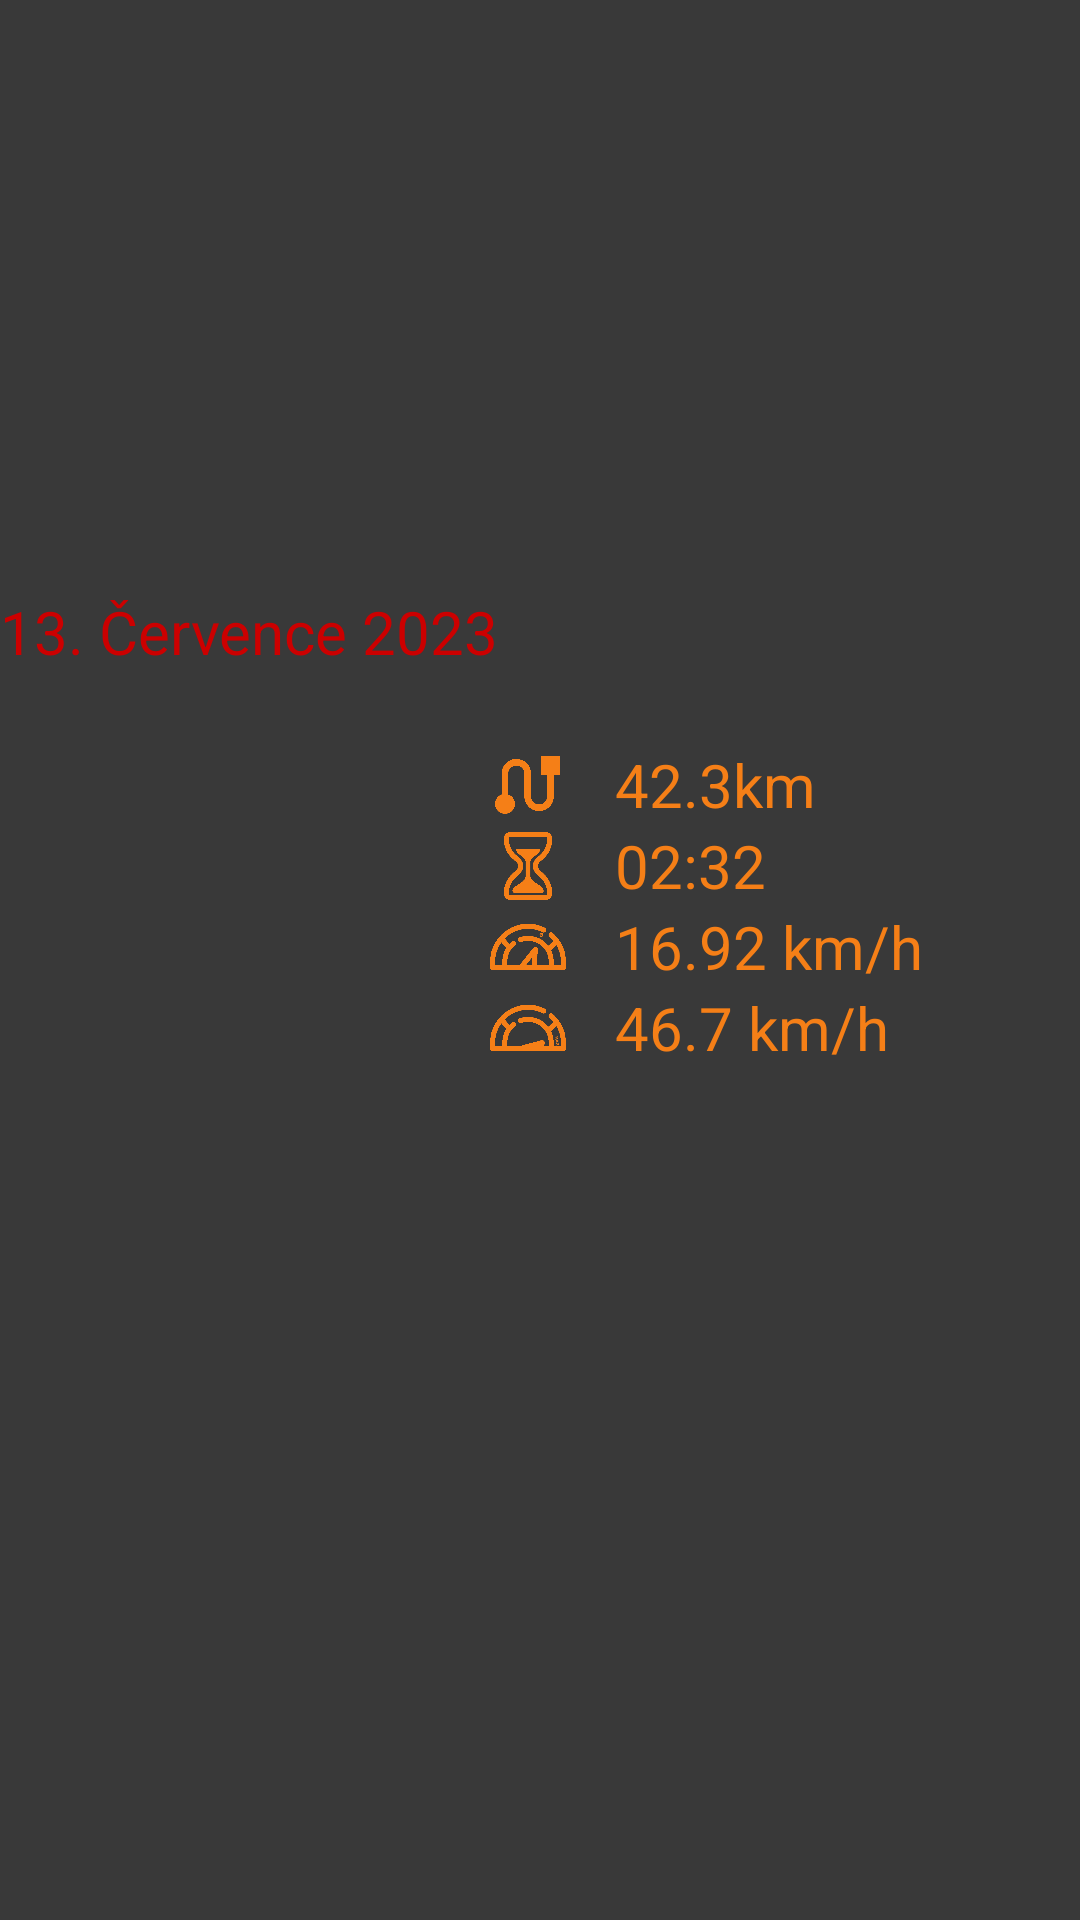

Write the Android layout XML for this screen, with the resource values it uses.
<!-- AndroidManifest.xml: application theme Theme.RouteRecord -->
<!-- res/layout/fragment_route_detail.xml -->
<?xml version="1.0" encoding="utf-8"?>
<androidx.constraintlayout.widget.ConstraintLayout xmlns:android="http://schemas.android.com/apk/res/android"
    xmlns:app="http://schemas.android.com/apk/res-auto"
    xmlns:tools="http://schemas.android.com/tools"
    android:layout_width="match_parent"
    android:layout_height="match_parent"
    android:background="@color/dark"
    tools:context=".MainActivity">

    <TextView
        android:id="@+id/dateTimeTextView"
        android:layout_width="match_parent"
        android:layout_height="wrap_content"
        android:layout_marginBottom="24dp"
        android:text="13. Července 2023"
        android:textColor="@color/red"
        android:textSize="20sp"
        app:layout_constraintBottom_toTopOf="@+id/lenghtTextView"
        app:layout_constraintEnd_toEndOf="parent"
        app:layout_constraintStart_toStartOf="parent" />

    <TextView
        android:id="@+id/lenghtTextView"
        android:layout_width="0dp"
        android:layout_height="wrap_content"
        android:text="42.3km"
        android:textColor="@color/orange"
        android:textSize="20sp"
        app:layout_constraintBottom_toTopOf="@+id/durationTextView"
        app:layout_constraintEnd_toEndOf="parent"
        app:layout_constraintStart_toStartOf="@+id/guideline2" />

    <TextView
        android:id="@+id/durationTextView"
        android:layout_width="0dp"
        android:layout_height="wrap_content"
        android:text="02:32"
        android:textColor="@color/orange"
        android:textSize="20sp"
        app:layout_constraintBottom_toTopOf="@+id/averageSpeedTextView"
        app:layout_constraintEnd_toEndOf="parent"
        app:layout_constraintStart_toStartOf="@+id/guideline2" />

    <TextView
        android:id="@+id/averageSpeedTextView"
        android:layout_width="0dp"
        android:layout_height="wrap_content"
        android:text="16.92 km/h"
        android:textColor="@color/orange"
        android:textSize="20sp"
        app:layout_constraintBottom_toTopOf="@+id/maxSpeedTextView"
        app:layout_constraintEnd_toEndOf="parent"
        app:layout_constraintStart_toStartOf="@+id/guideline2" />

    <TextView
        android:id="@+id/maxSpeedTextView"
        android:layout_width="0dp"
        android:layout_height="wrap_content"
        android:layout_marginBottom="284dp"
        android:text="46.7 km/h"
        android:textColor="@color/orange"
        android:textSize="20sp"
        app:layout_constraintBottom_toBottomOf="parent"
        app:layout_constraintEnd_toEndOf="parent"
        app:layout_constraintStart_toStartOf="@+id/guideline2" />

    <androidx.constraintlayout.widget.Guideline
        android:id="@+id/guideline2"
        android:layout_width="wrap_content"
        android:layout_height="wrap_content"
        android:orientation="vertical"
        app:layout_constraintGuide_begin="205dp" />

    <ImageView
        android:id="@+id/imageView2"
        android:layout_width="26dp"
        android:layout_height="26dp"
        android:layout_marginEnd="16dp"
        app:layout_constraintBottom_toTopOf="@+id/durationTextView"
        app:layout_constraintEnd_toStartOf="@+id/guideline2"
        app:layout_constraintTop_toTopOf="@+id/lenghtTextView"
        app:srcCompat="@drawable/route_orange" />

    <ImageView
        android:id="@+id/imageView"
        android:layout_width="26dp"
        android:layout_height="26dp"
        android:layout_marginEnd="16dp"
        app:layout_constraintBottom_toTopOf="@+id/averageSpeedTextView"
        app:layout_constraintEnd_toStartOf="@+id/durationTextView"
        app:layout_constraintTop_toBottomOf="@+id/lenghtTextView"
        app:srcCompat="@drawable/hourglass_orange" />

    <ImageView
        android:id="@+id/imageView3"
        android:layout_width="26dp"
        android:layout_height="26dp"
        android:layout_marginEnd="16dp"
        app:layout_constraintBottom_toTopOf="@+id/maxSpeedTextView"
        app:layout_constraintEnd_toStartOf="@+id/averageSpeedTextView"
        app:layout_constraintTop_toTopOf="@+id/averageSpeedTextView"
        app:srcCompat="@drawable/average_speed_orange" />

    <ImageView
        android:id="@+id/imageView4"
        android:layout_width="26dp"
        android:layout_height="26dp"
        android:layout_marginEnd="16dp"
        app:layout_constraintBottom_toBottomOf="@+id/maxSpeedTextView"
        app:layout_constraintEnd_toStartOf="@+id/maxSpeedTextView"
        app:layout_constraintTop_toBottomOf="@+id/averageSpeedTextView"
        app:srcCompat="@drawable/max_speed_orange" />

</androidx.constraintlayout.widget.ConstraintLayout>
<!-- resources referenced by this layout -->
<resources>
  <color name="dark">#FF393939</color>
  <color name="orange">#F57F17</color>
  <color name="red">#FFCC0000</color>
  <!-- drawable average_speed_orange: png bitmap (drawable, 9139 bytes) -->
  <!-- drawable hourglass_orange: png bitmap (drawable, 7906 bytes) -->
  <!-- drawable max_speed_orange: png bitmap (drawable, 10497 bytes) -->
  <!-- drawable route_orange: png bitmap (drawable, 6858 bytes) -->
  <style name="Theme.RouteRecord" parent="Base.Theme.RouteRecord" />
  <style name="Base.Theme.RouteRecord" parent="Theme.AppCompat.Light.NoActionBar">
          
          
      </style>
</resources>
